Run: headless pygame with SDL's dummy video driver; simulated clock (each Clock.tick advances the game by its frame time, no real sleeping); random seed 0; keys injected as events and as key.get_pressed() state; no mouse input.
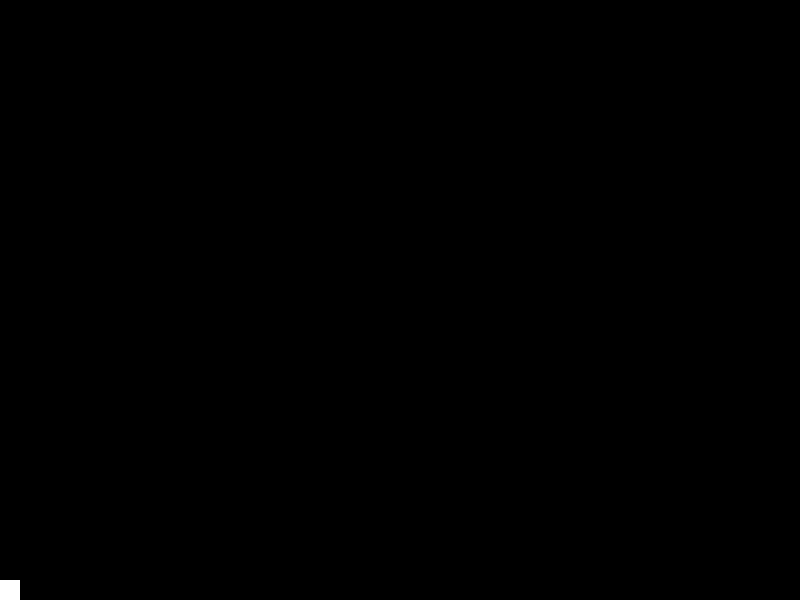
Frame 1 of 4 · flips 1–60 · no input
Frame 2 of 4 · flips 61–180 · tapped SPACE, RETURN · held RIGHT (→), D · screen unchanged from frame 1, image omitted
Frame 3 of 4 · flips 181–300 · held DOWN (↓), S · screen unchanged from frame 2, image omitted
Frame 4 of 4 · flips 301–420 · held LEFT (←), A, UP (↑), W · screen unchanged from frame 3, image omitted

The pygame program that drew these frames:

import pygame
import os
from pygame.locals import *

# Special code to center window
os.environ['SDL_VIDEO_CENTERED'] = '1'


class Player(object):
    def __init__(self):
        self.size = self.size_w, self.size_h = (20, 20)
        self.pos = (0, World.HEGIHT - self.size_h)
        self.color = (255, 255, 255)

    def draw(self, screen):
        rect = pygame.Rect(self.pos, self.size)
        pygame.draw.rect(screen, self.color, rect)

    def update(self, world):
        pass


class World(object):
    FRAMES_PER_SECOND = 30
    RESOLUTION = WIDTH, HEGIHT = 800, 600
    WINDOWS_TITLE = 'Tanks v1.0 by raz'
    done = False

    def __init__(self):
        pygame.init()
        self.objects = [Player()]
        self.screen = None
        self.clock = None

    def start(self):
        self.screen = pygame.display.set_mode(self.RESOLUTION)
        pygame.display.set_caption(self.WINDOWS_TITLE)
        self.clock = pygame.time.Clock()

    def draw(self):
        self.screen.fill((0, 0, 0))
        for obj in self.objects:
            obj.draw(self.screen)
        pygame.display.flip()

    def update(self):
        keys = pygame.key.get_pressed()
        if keys[K_q] or keys[K_ESCAPE]:
            self.done = True
            return
        for event in pygame.event.get():
            if event.type == pygame.QUIT:
                self.done = True
                return
        for obj in self.objects:
            obj.update(self)

    def wait(self):
        self.clock.tick(self.FRAMES_PER_SECOND)


def main():
    world = World()

    world.start()
    while not world.done:
        world.update()
        world.draw()
        world.wait()

main()
